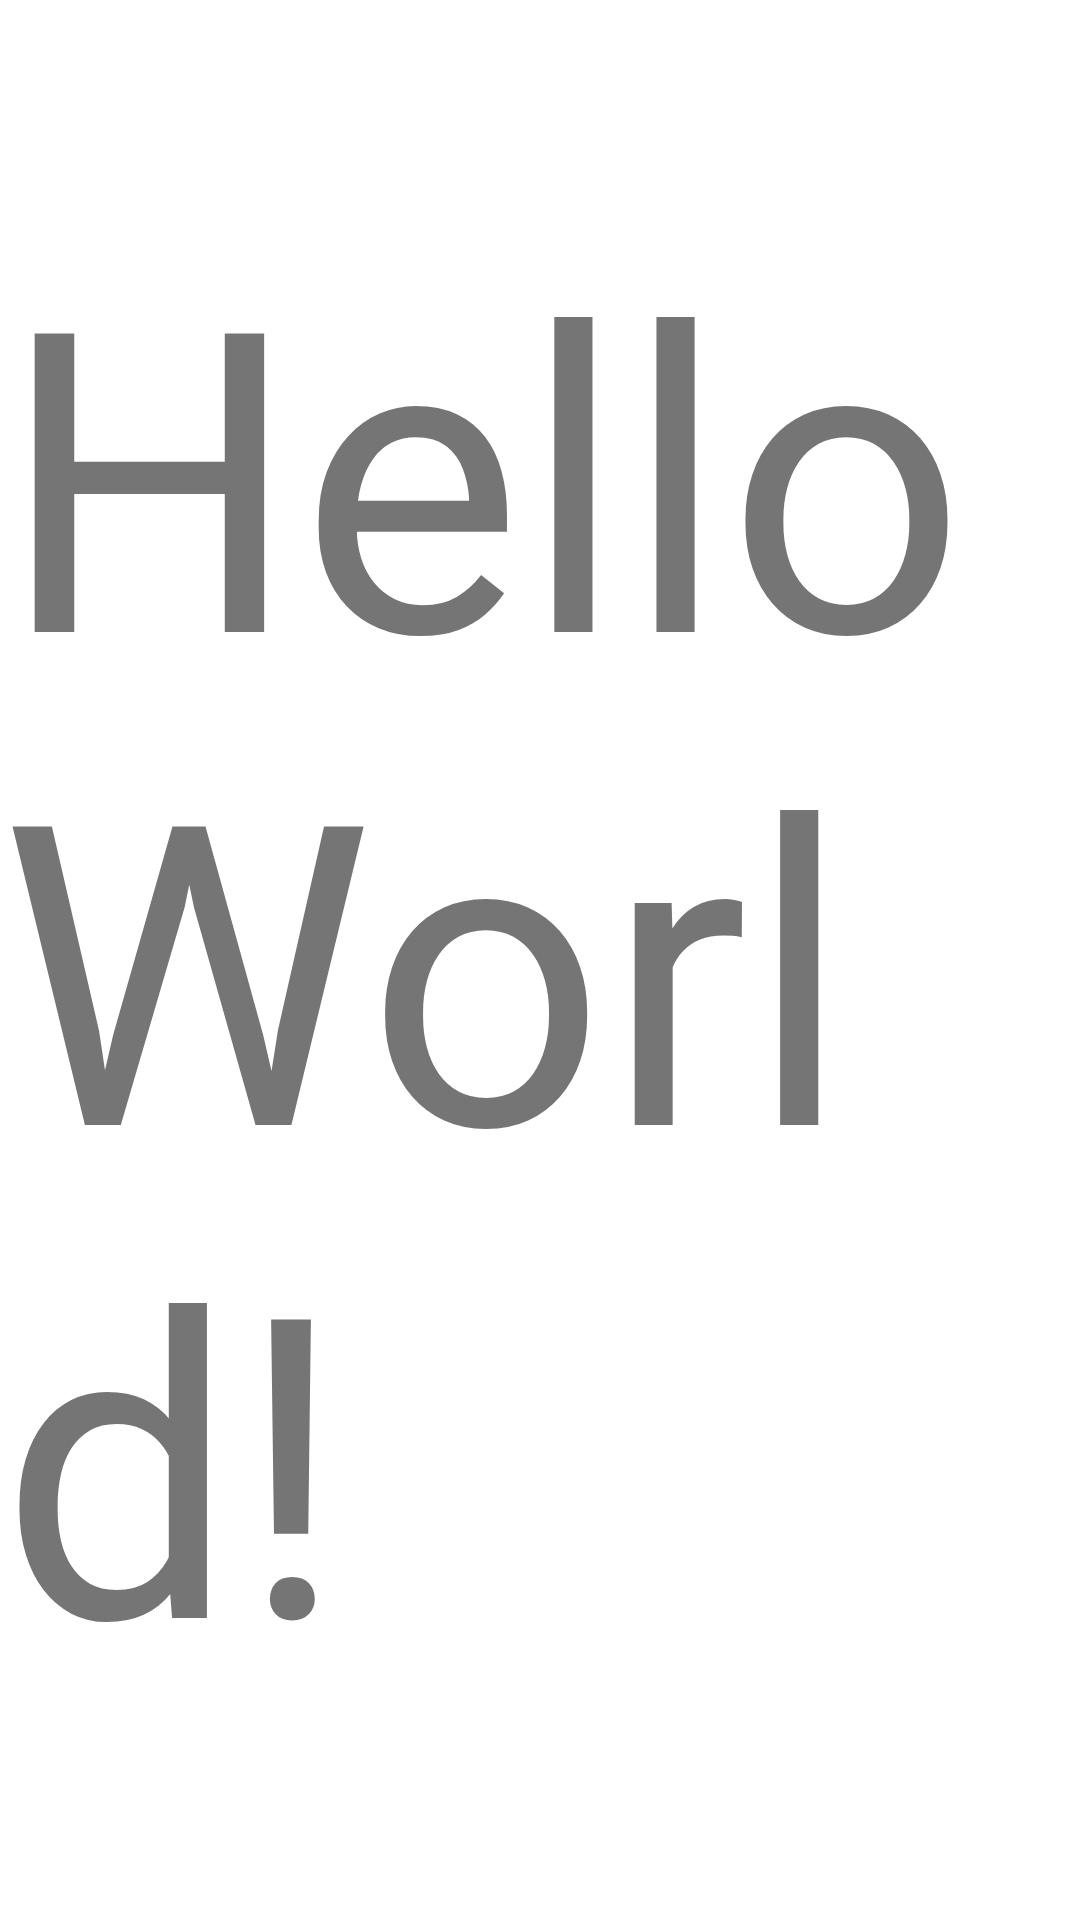

Write the Android layout XML for this screen, with the resource values it uses.
<!-- AndroidManifest.xml: application theme Theme.WaitJoy -->
<!-- res/layout/activity_main.xml -->
<?xml version="1.0" encoding="utf-8"?>
<androidx.constraintlayout.widget.ConstraintLayout xmlns:android="http://schemas.android.com/apk/res/android"
    xmlns:app="http://schemas.android.com/apk/res-auto"
    xmlns:tools="http://schemas.android.com/tools"
    android:layout_width="match_parent"
    android:layout_height="match_parent"
    tools:context=".MainActivity">

    <TextView
        android:layout_width="wrap_content"
        android:layout_height="wrap_content"
        android:text="Hello World!"
        android:textSize="140sp"
        app:layout_constraintBottom_toBottomOf="parent"
        app:layout_constraintLeft_toLeftOf="parent"
        app:layout_constraintRight_toRightOf="parent"
        app:layout_constraintTop_toTopOf="parent" />

</androidx.constraintlayout.widget.ConstraintLayout>
<!-- resources referenced by this layout -->
<resources>
  <style name="Theme.WaitJoy" parent="Theme.MaterialComponents.DayNight.DarkActionBar">
          
          <item name="colorPrimary">@color/purple_500</item>
          <item name="colorPrimaryVariant">@color/purple_700</item>
          <item name="colorOnPrimary">@color/white</item>
          
          <item name="colorSecondary">@color/teal_200</item>
          <item name="colorSecondaryVariant">@color/teal_700</item>
          <item name="colorOnSecondary">@color/black</item>
          
          <item name="android:statusBarColor" tools:targetApi="l">?attr/colorPrimaryVariant</item>
          
      </style>
  <!-- not gathered from this repository: default colours our renderer supplied (Android Studio template values) -->
  <color name="purple_500">#FF6200EE</color>
  <color name="purple_700">#FF3700B3</color>
  <color name="teal_200">#FF03DAC5</color>
  <color name="teal_700">#FF018786</color>
  <color name="black">#FF000000</color>
  <color name="white">#FFFFFFFF</color>
</resources>
